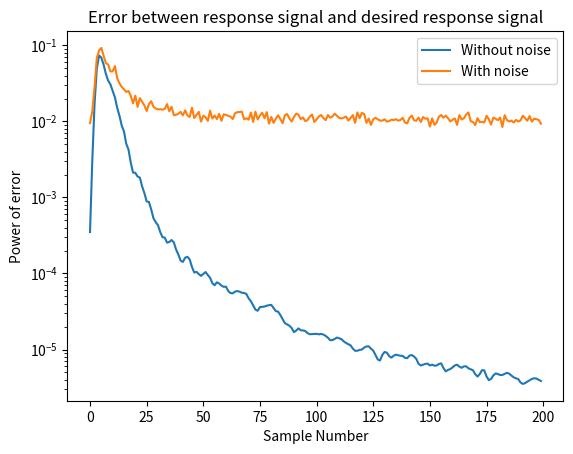
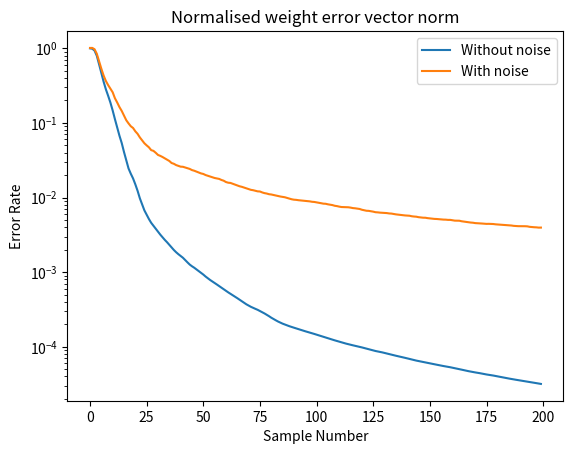

The script that saved these images, in order:
# -*- coding: utf-8 -*-
"""

"""

import numpy as np
import math
import matplotlib.pyplot as plt

"____________________________________________________Sub Functions____________________________________________________"


def compute_error(x_in, d_in, w):
    return d_in - np.dot(w, x_in)


def compute_sse(w_k, w_o):  # Normalised weight error vector norm
    numerator = np.sum((w_k - w_o) ** 2)
    denominator = np.sum(w_o ** 2)
    return numerator / denominator


def compute_kalman_gain(x_in, last_rinv, ff):
    x_in = x_in[:, np.newaxis]
    a = np.matmul(last_rinv, x_in)
    return a / (ff + np.matmul(x_in.T, a))


def compute_rinv(x_in, last_rinv, kalman_gain, ff):
    x_in = x_in[:, np.newaxis]
    a = np.matmul(x_in.T, last_rinv)
    b = np.matmul(kalman_gain, a)
    return (1 / ff) * (last_rinv - b)


def RLS(x_in, d_in, lamb, L):
    S = len(x_in)
    e = np.zeros(S)  # error array
    w = [[0] * L for _ in range(S + 1)]  # weights, should be N*L matrix, the additional row is for the initial w
    zs = np.zeros(L - 1)
    x_add0 = np.concatenate((zs, x_in))
    rinv = np.eye(L)
    for k in range(S):
        x_k = x_add0[k - len(x_add0) - 1 + L:k - len(x_add0) - 1:-1]  # take k to k+L-1 x_add0, and reverse their order
        e[k] = compute_error(x_k, d_in[k], w[k])
        kalman_gain = compute_kalman_gain(x_k, rinv, lamb)
        w[k+1] = w[k] + kalman_gain.flatten() * e[k]
        rinv = compute_rinv(x_k, rinv, kalman_gain, lamb)
    return e, w[1:S + 1]


"____________________________________________________Main function____________________________________________________"


if __name__ == "__main__":
    L_f = 9
    L_f_un = 9
    forget_factor = 1
    Size = 200

    Loop = 200
    all_error = np.zeros([Loop, Size])
    all_misad = np.zeros([Loop, Size])
    all_error_noise = np.zeros([Loop, Size])
    all_misad_noise = np.zeros([Loop, Size])

    for q in range(Loop):
        x = np.random.randn(Size)  # generate the input signal with unit power and zero mean
        noise = 1 / 10 * np.random.randn(Size + L_f_un - 1)

        # This is the theoretical optimized w, use it to generate desired response signal
        opt_w = np.zeros(L_f_un)
        for i in range(L_f_un):
            opt_w[i] = 1 / (i + 1) * math.exp(-((i - 4) ** 2) / 4)
        dn = np.convolve(x, opt_w, mode="full")  # desired response signal
        dn_noise = np.add(np.convolve(x, opt_w, mode="full"), noise)  # desired response signal

        all_error[q, :], w_RLS = RLS(x, dn, forget_factor, L_f)
        all_error_noise[q, :], w_RLS_noise = RLS(x, dn_noise, forget_factor, L_f)

        # Compute the misadjustment (normalised weight error vector norm)
        for i in range(Size):
            all_misad[q, i] = compute_sse(w_RLS[i], opt_w)
            all_misad_noise[q, i] = compute_sse(w_RLS_noise[i], opt_w)

    mean_error = np.mean(all_error**2, 0)
    mean_error_noise = np.mean(all_error_noise**2, 0)
    mean_misad = np.mean(all_misad, 0)
    mean_misad_noise = np.mean(all_misad_noise, 0)

    plt.figure(1)
    plt.semilogy(mean_error, label="Without noise")
    plt.semilogy(mean_error_noise, label="With noise")
    plt.xlabel("Sample Number")
    plt.ylabel("Power of error")
    plt.title("Error between response signal and desired response signal")
    plt.legend()

    plt.figure(2)
    plt.semilogy(mean_misad, label="Without noise")
    plt.semilogy(mean_misad_noise, label="With noise")
    plt.xlabel("Sample Number")
    plt.ylabel("Error Rate")
    plt.title("Normalised weight error vector norm")
    plt.legend()

    plt.show()


